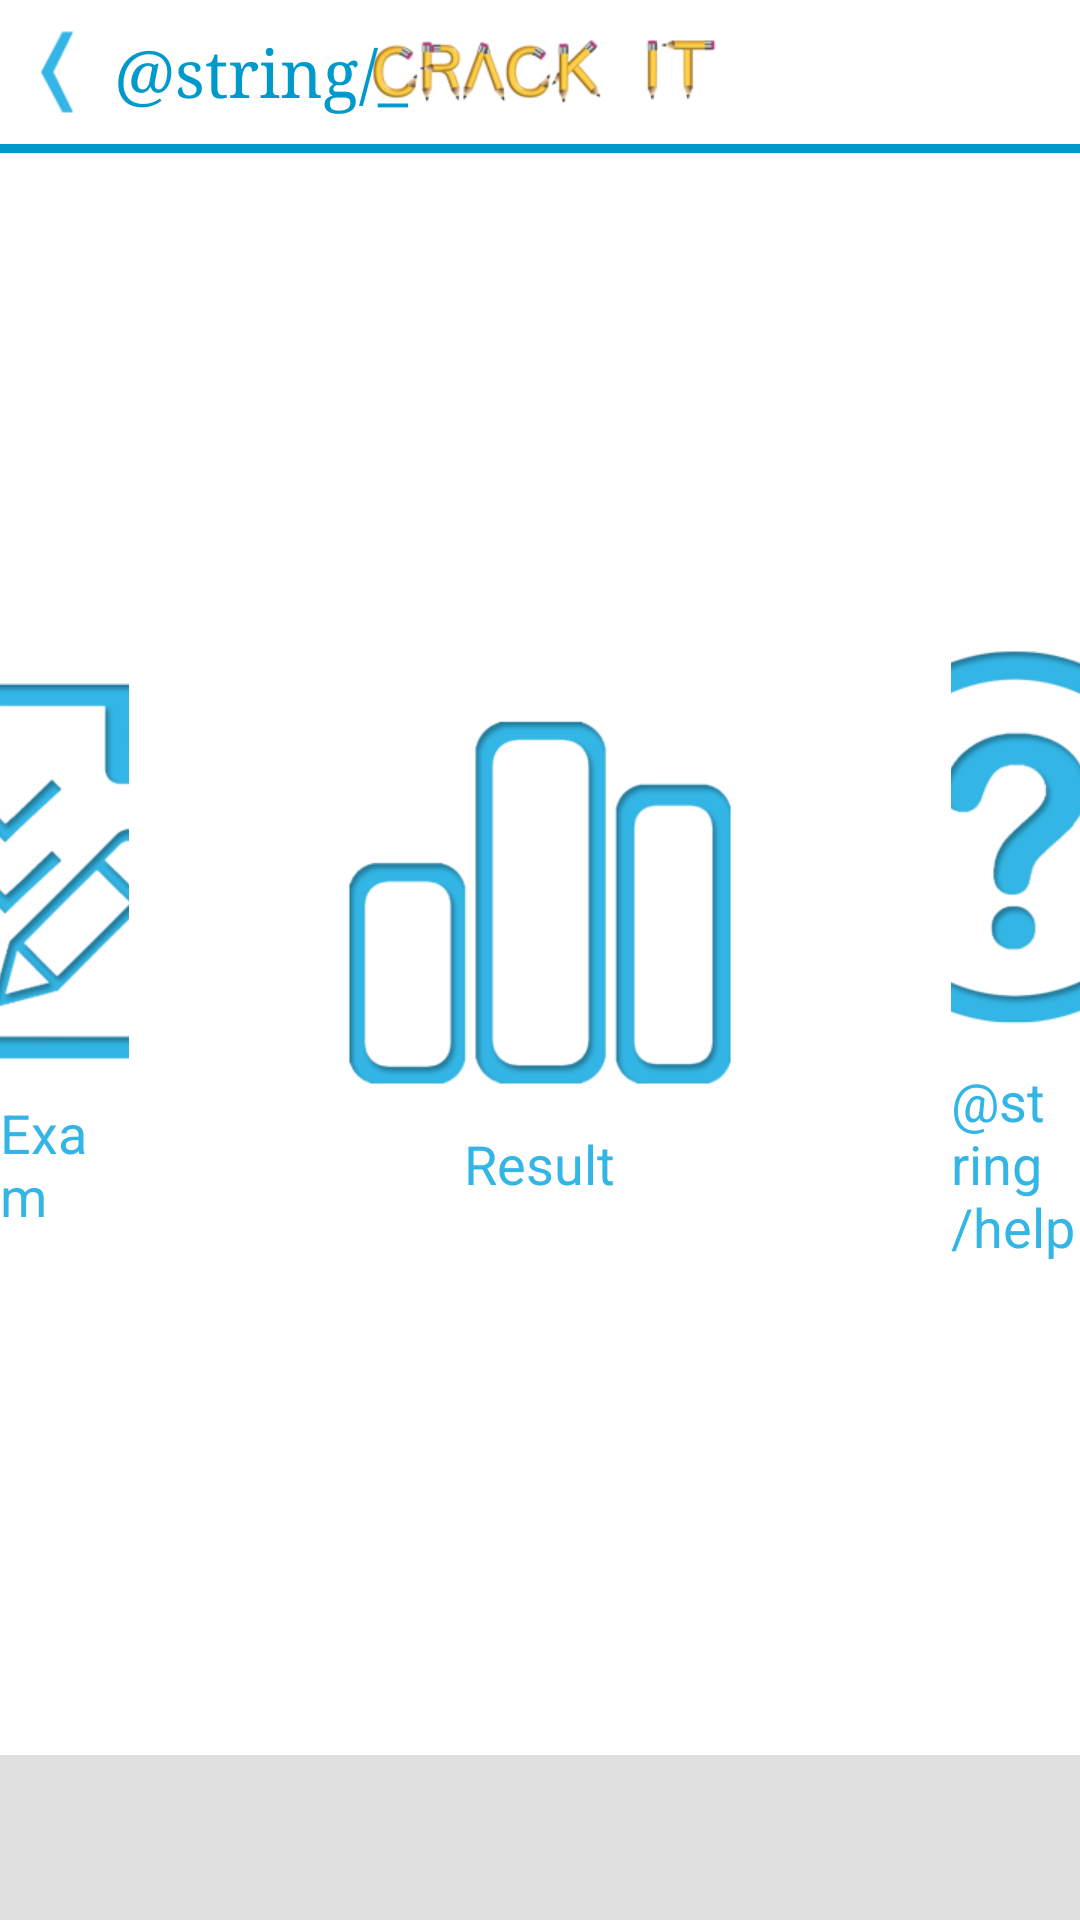

The Android layout XML behind this screen, and the referenced resources:
<!-- AndroidManifest.xml: application theme AppTheme -->
<!-- res/layout/home.xml -->
<?xml version="1.0" encoding="utf-8"?>
<LinearLayout xmlns:android="http://schemas.android.com/apk/res/android"
    android:id="@+id/LinearLayout1"
    android:layout_width="match_parent"
    android:layout_height="match_parent"
    android:background="@drawable/background"
    android:orientation="vertical" >

    <include
        android:layout_width="match_parent"
        android:layout_height="wrap_content"
        layout="@layout/windowbar" />

    <TextView
        android:layout_width="match_parent"
        android:layout_height="3dip"
        android:background="@drawable/dark_holo_blue" />

    <RelativeLayout
        android:layout_width="match_parent"
        android:layout_height="0dp"
        android:layout_gravity="center"
        android:layout_weight="0.89"
        android:gravity="center" >

        <LinearLayout
            android:id="@+id/linearLayout2"
            android:layout_width="wrap_content"
            android:layout_height="wrap_content"
            android:layout_centerHorizontal="true"
            android:layout_centerVertical="true"
            android:gravity="center"
            android:orientation="vertical" >

            <ImageButton
                android:id="@+id/btn_home_result"
                android:layout_width="wrap_content"
                android:layout_height="wrap_content"
                android:background="@null"
                android:contentDescription="@string/result"
                android:src="@drawable/img_tab_result" />

            <TextView
                android:id="@+id/textView1"
                android:layout_width="wrap_content"
                android:layout_height="wrap_content"
                android:layout_marginTop="10dp"
                android:text="@string/result"
                android:textAppearance="?android:attr/textAppearanceMedium"
                android:textColor="@drawable/holo_blue" />
        </LinearLayout>

        <LinearLayout
            android:layout_width="wrap_content"
            android:layout_height="wrap_content"
            android:layout_centerVertical="true"
            android:layout_marginRight="72dp"
            android:layout_toLeftOf="@+id/linearLayout2"
            android:gravity="center"
            android:orientation="vertical" >

            <ImageButton
                android:id="@+id/btn_home_exam"
                android:layout_width="wrap_content"
                android:layout_height="wrap_content"
                android:background="@null"
                android:contentDescription="@string/exam"
                android:src="@drawable/img_tab_exam" />

            <TextView
                android:id="@+id/textView2"
                android:layout_width="wrap_content"
                android:layout_height="wrap_content"
                android:layout_marginTop="10dp"
                android:text="@string/exam"
                android:textAppearance="?android:attr/textAppearanceMedium"
                android:textColor="@drawable/holo_blue" />
        </LinearLayout>

        <LinearLayout
            android:layout_width="wrap_content"
            android:layout_height="wrap_content"
            android:layout_centerVertical="true"
            android:layout_marginLeft="72dp"
            android:layout_toRightOf="@+id/linearLayout2"
            android:gravity="center"
            android:orientation="vertical" >

            <ImageButton
                android:id="@+id/btn_home_help"
                android:layout_width="wrap_content"
                android:layout_height="wrap_content"
                android:background="@null"
                android:contentDescription="@string/help"
                android:src="@drawable/img_tab_help" />

            <TextView
                android:id="@+id/textView3"
                android:layout_width="wrap_content"
                android:layout_height="wrap_content"
                android:layout_marginTop="10dp"
                android:text="@string/help"
                android:textAppearance="?android:attr/textAppearanceMedium"
                android:textColor="@drawable/holo_blue" />
        </LinearLayout>
    </RelativeLayout>

    <LinearLayout
        android:layout_width="match_parent"
        android:layout_height="55dp"
        android:background="@drawable/quotes_background"
        android:gravity="center"
        android:orientation="vertical"
        android:paddingLeft="20dp"
        android:paddingRight="20dp"
        android:paddingTop="3dp" >

        <TextView
            android:id="@+id/tv_home_quotes"
            android:layout_width="wrap_content"
            android:layout_height="wrap_content"
            android:text=""
            android:textAppearance="?android:attr/textAppearanceSmall"
            android:textColor="@drawable/quotes"
            android:typeface="serif" />
    </LinearLayout>

</LinearLayout>
<!-- res/layout/windowbar.xml (included above) -->
<?xml version="1.0" encoding="utf-8"?>
<RelativeLayout xmlns:android="http://schemas.android.com/apk/res/android"
    android:layout_width="match_parent"
    android:layout_height="wrap_content"
    android:background="@drawable/window_bar" >

    <ImageButton
        android:id="@+id/window_plus_button"
        android:layout_width="wrap_content"
        android:layout_height="wrap_content"
        android:layout_alignParentRight="true"
        android:layout_alignParentTop="true"
        android:layout_centerVertical="true"
        android:layout_margin="5dip"
        android:background="@null"
        android:contentDescription="@string/add"
        android:paddingRight="30dip"
        android:src="@drawable/img_add"
        android:visibility="invisible" />

    <ImageView
        android:id="@+id/window_center_logo"
        android:layout_width="wrap_content"
        android:layout_height="wrap_content"
        android:layout_centerHorizontal="true"
        android:layout_centerVertical="true"
        android:contentDescription="@string/app_name"
        android:src="@drawable/img_crackit_logo" />

    <ImageButton
        android:id="@+id/window_back"
        android:layout_width="wrap_content"
        android:layout_height="wrap_content"
        android:layout_alignParentLeft="true"
        android:layout_centerVertical="true"
        android:background="@null"
        android:contentDescription="@string/back_screen"
        android:src="@drawable/img_back_screen" />

    <TextView
        android:id="@+id/window_title"
        android:layout_width="wrap_content"
        android:layout_height="wrap_content"
        android:layout_centerVertical="true"
        android:layout_toRightOf="@+id/window_back"
        android:text="@string/_"
        android:textAppearance="?android:attr/textAppearanceLarge"
        android:textColor="@drawable/window_title"
        android:textStyle="normal"
        android:typeface="serif" />

</RelativeLayout>
<!-- resources referenced by this layout -->
<resources>
  <!-- drawable img_add (drawable) -->
  <?xml version="1.0" encoding="utf-8"?>
  <selector xmlns:android="http://schemas.android.com/apk/res/android">
  
      <item android:drawable="@drawable/img_add_normal" android:state_enabled="true" android:state_window_focused="false"/>
      <item android:drawable="@drawable/img_add_selected" android:state_enabled="false" android:state_window_focused="false"/>
      <item android:drawable="@drawable/img_add_selected" android:state_pressed="true"/>
      <item android:drawable="@drawable/img_add_normal" android:state_enabled="true" android:state_focused="true"/>
      <item android:drawable="@drawable/img_add_normal" android:state_enabled="true"/>
      <item android:drawable="@drawable/img_add_selected" android:state_focused="true"/>
      <item android:drawable="@drawable/img_add_selected"/>
  
  </selector>
  <!-- drawable img_tab_exam (drawable) -->
  <?xml version="1.0" encoding="utf-8"?>
  <selector xmlns:android="http://schemas.android.com/apk/res/android">
  
      <item android:drawable="@drawable/img_tab_exam_normal" android:state_enabled="true" android:state_window_focused="false"/>
      <item android:drawable="@drawable/img_tab_exam_selected" android:state_enabled="false" android:state_window_focused="false"/>
      <item android:drawable="@drawable/img_tab_exam_selected" android:state_pressed="true"/>
      <item android:drawable="@drawable/img_tab_exam_normal" android:state_enabled="true" android:state_focused="true"/>
      <item android:drawable="@drawable/img_tab_exam_normal" android:state_enabled="true"/>
      <item android:drawable="@drawable/img_tab_exam_selected" android:state_focused="true"/>
      <item android:drawable="@drawable/img_tab_exam_selected"/>
  
  </selector>
  <!-- drawable img_tab_help (drawable) -->
  <?xml version="1.0" encoding="utf-8"?>
  <selector xmlns:android="http://schemas.android.com/apk/res/android">
  
      <item android:drawable="@drawable/img_tab_help_normal" android:state_enabled="true" android:state_window_focused="false"/>
      <item android:drawable="@drawable/img_tab_help_selected" android:state_enabled="false" android:state_window_focused="false"/>
      <item android:drawable="@drawable/img_tab_help_selected" android:state_pressed="true"/>
      <item android:drawable="@drawable/img_tab_help_normal" android:state_enabled="true" android:state_focused="true"/>
      <item android:drawable="@drawable/img_tab_help_normal" android:state_enabled="true"/>
      <item android:drawable="@drawable/img_tab_help_selected" android:state_focused="true"/>
      <item android:drawable="@drawable/img_tab_help_selected"/>
  
  </selector>
  <!-- drawable img_tab_result (drawable) -->
  <?xml version="1.0" encoding="utf-8"?>
  <selector xmlns:android="http://schemas.android.com/apk/res/android">
  
      <item android:drawable="@drawable/img_tab_result_normal" android:state_enabled="true" android:state_window_focused="false"/>
      <item android:drawable="@drawable/img_tab_result_selected" android:state_enabled="false" android:state_window_focused="false"/>
      <item android:drawable="@drawable/img_tab_result_selected" android:state_pressed="true"/>
      <item android:drawable="@drawable/img_tab_result_normal" android:state_enabled="true" android:state_focused="true"/>
      <item android:drawable="@drawable/img_tab_result_normal" android:state_enabled="true"/>
      <item android:drawable="@drawable/img_tab_result_selected" android:state_focused="true"/>
      <item android:drawable="@drawable/img_tab_result_selected"/>
  
  </selector>
  <string name="_">" "</string>
  <string name="add">Add</string>
  <string name="app_name">CrackIt</string>
  <string name="back_screen">back_screen</string>
  <string name="exam">Exam</string>
  <string name="help">Help</string>
  <string name="result">Result</string>
  <style name="AppTheme" parent="@android:style/Theme.Holo.Light.NoActionBar.Fullscreen">
          
      </style>
  <!-- drawable img_add_normal: png bitmap (drawable-xhdpi, 3982 bytes) -->
</resources>
